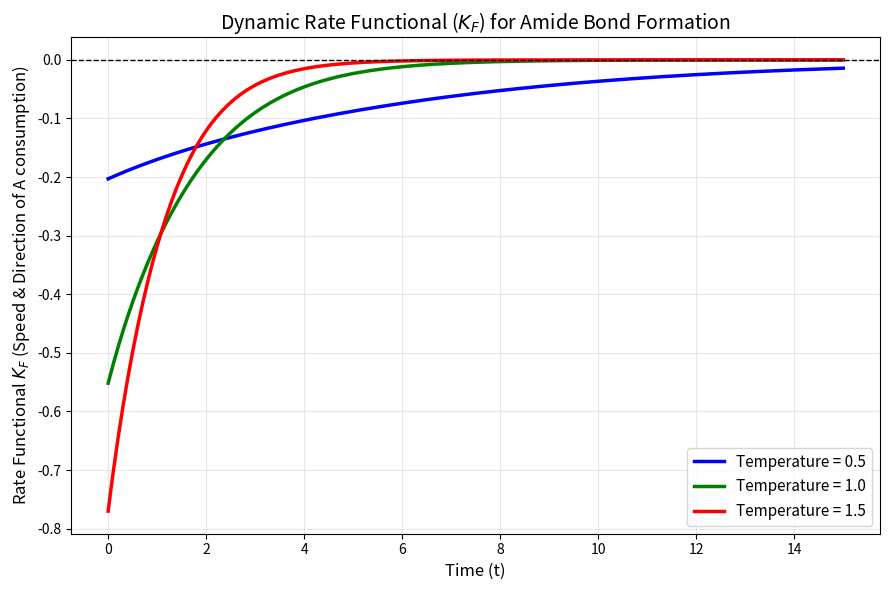

This chart was generated by the following Python code:
#A (Amine) + B (Carboxylic Acid derivative) $\rightleftharpoons$ C (Amide Drug) + byproduct
# we will treat it as a simple reversible $A + B \rightleftharpoons C$ reaction where all stoichiometric coefficients ($\nu_A, \nu_B, \nu_C$) are $1$
import numpy as np
from scipy.integrate import odeint
import matplotlib.pyplot as plt

# =====================================================================
# 1. System Definition
# =====================================================================
R = 1.0  # Scaled universal gas constant
t = np.linspace(0, 15, 300)  # Time array

def get_rate_constants(T):
    """Calculates forward and backward Arrhenius rate constants."""
    dE_f, dE_b = 1.0, 1.5  # Energy barriers (backward is harder/slower)
    k_f = np.exp(-dE_f / (R * T))
    k_b = np.exp(-dE_b / (R * T))
    return k_f, k_b

def coupling_reaction_odes(y, t, T):
    """ODEs for the reaction A + B <-> C"""
    A, B, C = y
    k_f, k_b = get_rate_constants(T)
    
    rate = k_f * A * B - k_b * C
    
    dA_dt = -rate
    dB_dt = -rate
    dC_dt =  rate
    return [dA_dt, dB_dt, dC_dt]

def calculate_KF(A, B, C, T):
    """
    Calculates the Pseudo-First-Order Rate Functional (K_F) 
    using Equation 9 simplified for A + B <-> C.
    """
    k_f, k_b = get_rate_constants(T)
    # Add a tiny epsilon to A to prevent division by zero at extreme conditions
    epsilon = 1e-8 
    K_F = -k_f * B + k_b * (C / (A + epsilon))
    return K_F

# =====================================================================
# 2. Simulation and K_F Calculation for Different Temperatures
# =====================================================================
# Initial conditions: [A]0 = 1.0, [B]0 = 1.5 (slight excess of B), [C]0 = 0
y0 = [1.0, 1.5, 0.0]  
temperatures = [0.5, 1.0, 1.5]

results = {}

for T in temperatures:
    # 1. Solve the ODEs to get the concentration profiles
    sol = odeint(coupling_reaction_odes, y0, t, args=(T,))
    A_sim, B_sim, C_sim = sol.T
    
    # 2. Calculate K_F dynamically across the time steps
    KF_array = calculate_KF(A_sim, B_sim, C_sim, T)
    
    results[T] = KF_array

# =====================================================================
# 3. Plotting the Rate Functional Dynamics
# =====================================================================
plt.figure(figsize=(9, 6))

colors = {0.5: 'blue', 1.0: 'green', 1.5: 'red'}

for T in temperatures:
    plt.plot(t, results[T], label=f'Temperature = {T}', color=colors[T], linewidth=2.5)

plt.axhline(0, color='black', linestyle='--', linewidth=1)
plt.title('Dynamic Rate Functional ($K_F$) for Amide Bond Formation', fontsize=14)
plt.xlabel('Time (t)', fontsize=12)
plt.ylabel('Rate Functional $K_F$ (Speed & Direction of A consumption)', fontsize=12)
plt.legend(fontsize=11)
plt.grid(True, alpha=0.3)
plt.tight_layout()
plt.show()
